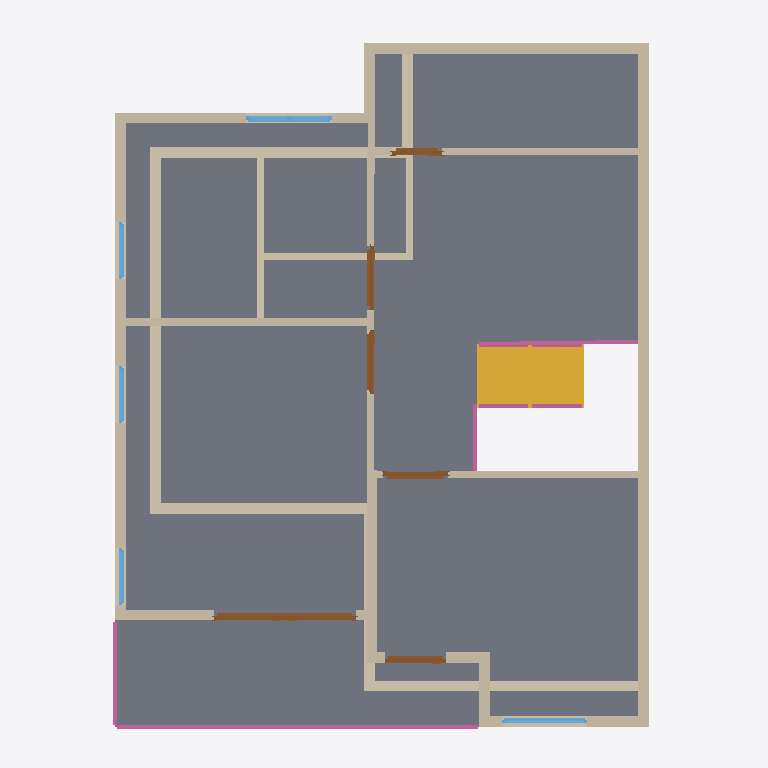
Plan cut of the same IFC building model at storey '2F' (level 3.00 m, cut at 4.40 m), seen from above with north up, elements coloured by IFC class (only those large enough to see are counted): 25 walls (beige), 6 doors (brown), 5 railings (pink), 5 windows (light blue), 1 slab (grey), 1 stair flight (yellow). Cut surfaces are drawn darker.
Extent 10.0 m × 10.0 m × 7.1 m (x, y, z). Storeys (3): GF at 0.00 m; Roof at 0.00 m; 2F at 3.00 m. Elements (68): 29 IfcWall, 12 IfcWindow, 10 IfcDoor, 10 IfcRailing, 4 IfcSlab, 2 IfcStairFlight, 1 IfcRoof.

HEADER;
FILE_DESCRIPTION(('ViewDefinition[DesignTransferView]'),'2;1');
FILE_NAME('s04-activity.ifc','2026-10-14T20:03:11+08:00',(''),(''),'IfcOpenShell 0.8.5-post1','Bonsai 0.8.5-post1','Nobody');
FILE_SCHEMA(('IFC4'));
ENDSEC;
DATA;
#1=IFCPROJECT('2P4o3waPLFnBygyV38YFc4',$,'My Project',$,$,$,$,(#10,#22),#5);
#27=IFCSITE('1npGIJ5sfAkhlHTzH_g_FP',$,'My Site',$,$,#50,$,$,$,$,$,$,$,$);
#33=IFCBUILDING('3Vfzj6XTb4pBjumnpt70Jh',$,'My Building',$,$,#56,$,$,$,$,$,$);
#39=IFCBUILDINGSTOREY('1vfcuj84P6NPJ6sjsj1zj_',$,'GF',$,$,#62,$,$,$,$);
#63=IFCBUILDINGSTOREY('1gvmnEvTHFLxbDEpT6bP2e',$,'2F',$,$,#10307,$,$,$,$);
#85=IFCBUILDINGSTOREY('2jMZoN9jv25PBwqtuG4TMv',$,'Roof',$,$,#10077,$,$,$,$);
#5476=IFCSLAB('3XHo5L$sH8GeBNs7VxMIoD',$,'Slab',$,$,#10312,#5491,$,$);
#4661=IFCWALL('14GuinYrz6aga47m5fUN57',$,'Wall',$,$,#10342,#4667,$,$);
#2105=IFCSTAIRFLIGHT('3VR2K4DWzDtPXRrdQtIx9Z',$,'StairFlight',$,$,#4397,#2113,$,$,$,$,$,$);
#4761=IFCWALL('0LWsKlrwzEofiVIAaOa3ce',$,'Wall',$,$,#10362,#4767,$,$);
#236=IFCWALL('2n5F5v23zA$xr3DFcMugk_',$,'Wall',$,$,#551,#242,$,$);
#4686=IFCWALL('3REs3Zshr6we$qn5uuwEQD',$,'Wall',$,$,#10332,#4692,$,$);
#109=IFCWALL('1WwwEhY799ShoHLZLr0Zm6',$,'Wall',$,$,#122,#117,$,$);
#211=IFCWALL('39tAedh_DDXQ8z1rqDaml6',$,'Wall',$,$,#222,#217,$,$);
#261=IFCWALL('0W3Nt34lf0H8YdpD3kBrDq',$,'Wall',$,$,#583,#267,$,$);
#4736=IFCWALL('2e2K3ayYTDSvCbL2gxgHyN',$,'Wall',$,$,#10352,#4742,$,$);
#5247=IFCWALL('1RTw2TBXnAk9_jOWy6H76l',$,'Wall',$,$,#10377,#5253,$,$);
#9117=IFCRAILING('2ZqjNCp5vFSBUnME1nlVs3',$,'Railing',$,'FRAMELESS_PANEL',#10317,#9126,$,.USERDEFINED.);
#5431=IFCWALL('23NYhmH5D7exKOTfKWjTf5',$,'Wall',$,$,#10392,#5437,$,$);
#5209=IFCWALL('1xPA7rEZDCCO0FZykvu5GM',$,'Wall',$,$,#10397,#5215,$,$);
#5355=IFCWALL('3z9lWPABH1zf0HajYOQ$Q6',$,'Wall',$,$,#10382,#5361,$,$);
#4636=IFCWALL('0M3rnSLJfD1QuzHDm55rLE',$,'Wall',$,$,#10337,#4642,$,$);
#739=IFCWALL('0RjuwI7H10lhk5vHVEGXcc',$,'Wall',$,$,#750,#745,$,$);
#4786=IFCWALL('3s8c$NwAjBFPuRMvGB1Scj',$,'Wall',$,$,#10367,#4792,$,$);
#186=IFCWALL('2mEi8WCrT3mOcyHYUbEnqA',$,'Wall',$,$,#492,#192,$,$);
#6028=IFCDOOR('3T54AIRr59VP_6sZYyjjtT',$,'Door',$,$,#9367,#6037,$,2.0,2.0,$,.DOUBLE_DOOR_SINGLE_SWING.,$);
#777=IFCWALL('36ualAQU95yR8mrPIXaa75',$,'Wall',$,$,#788,#783,$,$);
#5393=IFCWALL('2zBM1d4$D11xSqoOZXO_SP',$,'Wall',$,$,#10387,#5399,$,$);
#4711=IFCWALL('1ARbzp9P11JxTFIup7S2Ng',$,'Wall',$,$,#10347,#4717,$,$);
#802=IFCWALL('2GvDlo17jFwB6cb$7Ng3Cn',$,'Wall',$,$,#871,#808,$,$);
#4572=IFCWALL('0b1b2puq55qveXUIqr1BWZ',$,'Wall',$,$,#10322,#4579,$,$);
#4611=IFCWALL('0WmoA8iGvCzwFhwgJVRC3h',$,'Wall',$,$,#10327,#4617,$,$);
#286=IFCWALL('1gsajtxuz1ywaeS1NgMV4g',$,'Wall',$,$,#615,#292,$,$);
#5272=IFCWALL('1u8WFAWhL7Gf3LyAa_I56Q',$,'Wall',$,$,#10372,#5278,$,$);
#9525=IFCRAILING('2cFg5rvOfAEAg50I02LA7$',$,'Railing',$,'FRAMELESS_PANEL',#10402,#9534,$,.USERDEFINED.);
#7643=IFCWINDOW('0cd7xZlmTDYgYsSFhBWdiV',$,'Window',$,$,#9427,#7652,$,1.2000000476837158,1.2000000476837158,$,.DOUBLE_PANEL_VERTICAL.,$);
#6433=IFCDOOR('3PULNEQj53O80PLawgjND9',$,'Door',$,$,#9392,#6442,$,2.0,0.9056088924407959,$,.SINGLE_SWING_RIGHT.,$);
#6840=IFCDOOR('2E3vTEIzbAyOtfltbJ03Uy',$,'Door',$,$,#9377,#6849,$,2.0,0.8999999761581421,$,$,$);
#7013=IFCDOOR('3q4BP4VvvFNBzJMmtVAuI5',$,'Door',$,$,#9402,#7022,$,2.0,0.8999999761581421,$,$,$);
#5736=IFCDOOR('1qHckXL2bBnhEKdznd6HlV',$,'Door',$,$,#9287,#5745,$,2.0,0.8691511154174805,$,.SINGLE_SWING_LEFT.,$);
#8553=IFCWINDOW('23E2JXkU14UhJxbcijbRBl',$,'Window',$,$,#9447,#8562,$,1.2000000476837158,1.2000000476837158,$,.SINGLE_PANEL.,$);
#2370=IFCRAILING('0lgP2LdU1Eh8FLKlAb9Hwf',$,'Railing',$,'FRAMELESS_PANEL',#4372,#2383,$,.USERDEFINED.);
#4811=IFCWALL('0iah3bQyn7oh4XBIq$$r5x',$,'Wall',$,$,#10357,#4817,$,$);
#7078=IFCDOOR('1ekRp_tDj39e046QaXZWlj',$,'Door',$,$,#9412,#7086,$,2.0,0.6995893716812134,$,$,$);
#7986=IFCWINDOW('1ecC5qHBT3ZxVJcr2eD7Cl',$,'Window',$,$,#9432,#7995,$,1.2000000476837158,0.800000011920929,$,.SINGLE_PANEL.,$);
#8413=IFCWINDOW('3UaazlTvn539MjKC_2TI5y',$,'Window',$,$,#9442,#8421,$,1.2000000476837158,0.800000011920929,$,$,$);
#8254=IFCWINDOW('19hazMkGbCigISm15B38Dj',$,'Window',$,$,#9437,#8263,$,1.2000000476837158,0.800000011920929,$,.SINGLE_PANEL.,$);
#9800=IFCRAILING('23XpaWFE54$waaLf4Zvxc$',$,'Railing',$,'FRAMELESS_PANEL',#10407,#9809,$,.USERDEFINED.);
#2344=IFCRAILING('1l_lil21z02upnsAEd64tb',$,'Railing',$,'FRAMELESS_PANEL',#2369,#2357,$,.USERDEFINED.);
ENDSEC;
